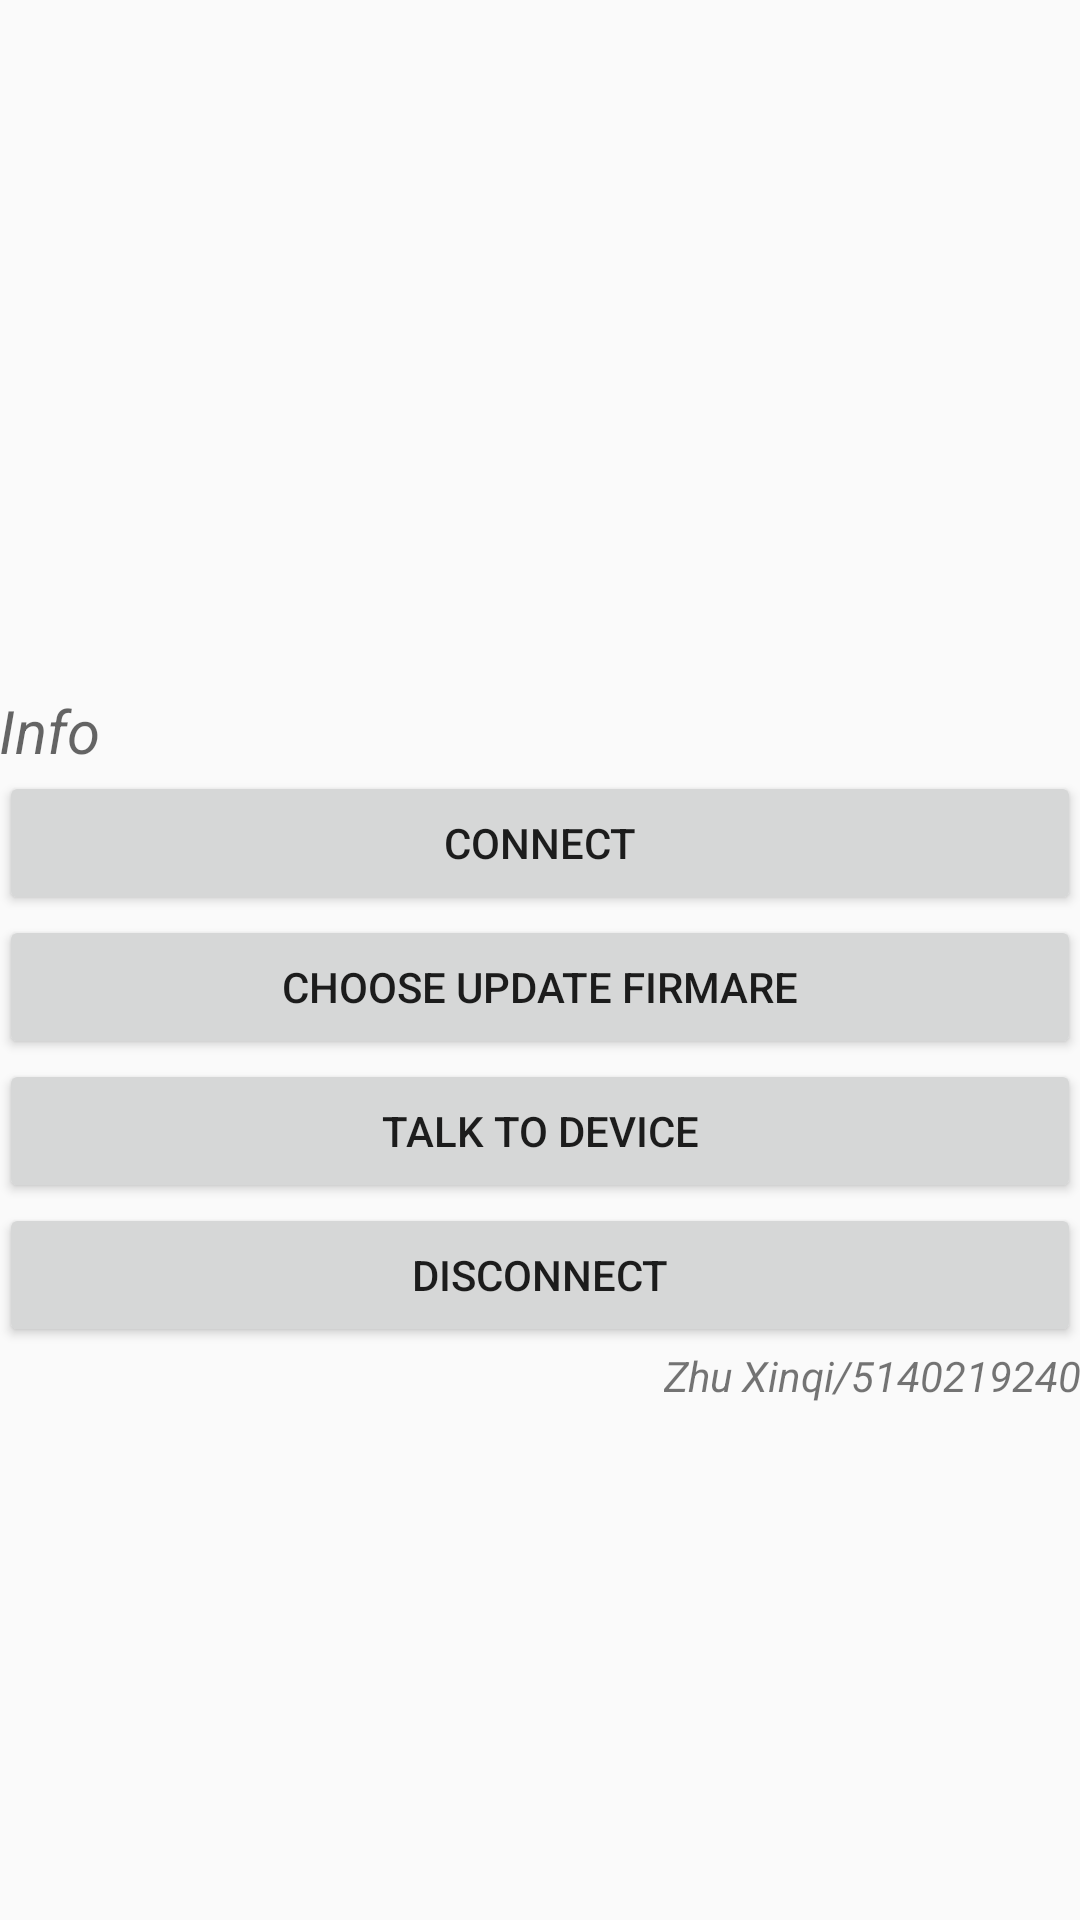

The Android layout XML behind this screen, and the referenced resources:
<!-- AndroidManifest.xml: application theme AppTheme -->
<!-- res/layout/activity_main.xml -->
<?xml version="1.0" encoding="utf-8"?>
<LinearLayout xmlns:android="http://schemas.android.com/apk/res/android"
    xmlns:tools="http://schemas.android.com/tools"
    android:layout_width="match_parent"
    android:layout_height="match_parent"
    android:paddingBottom="@dimen/activity_vertical_margin"
    android:paddingLeft="@dimen/activity_horizontal_margin"
    android:paddingRight="@dimen/activity_horizontal_margin"
    android:paddingTop="@dimen/activity_vertical_margin"
    tools:context="com.zhuxinqi.steven.androidfirmwareupdate10.Main_Act"
    android:orientation="vertical">

    <TextView
        android:id="@+id/textMain"
        android:layout_width="match_parent"
        android:layout_height="wrap_content"
        android:textSize="20sp"
        android:hint="@string/info_message"
        android:textStyle="italic"
        android:textColor="#ff9494"
        android:layout_marginTop="230dp" />

    <Button
        android:id="@+id/btnConnect"
        android:layout_width="match_parent"
        android:layout_height="wrap_content"
        android:text="@string/connect" />

    <Button
        android:id="@+id/btnChooseFile"
        android:layout_width="match_parent"
        android:layout_height="wrap_content"
        android:text="@string/choose" />

    <Button
        android:id="@+id/btnTalk"
        android:layout_width="match_parent"
        android:layout_height="wrap_content"
        android:text="@string/talk" />

    <Button
        android:id="@+id/btnDisconnect"
        android:layout_width="match_parent"
        android:layout_height="wrap_content"
        android:text="@string/disconnect" />

    <TextView
        android:id="@+id/name"
        android:layout_width="wrap_content"
        android:layout_height="wrap_content"
        android:text="@string/name"
        android:layout_gravity="end"
        android:textStyle="italic" />

</LinearLayout>
<!-- resources referenced by this layout -->
<resources>
  <string name="choose">Choose Update Firmare</string>
  <string name="connect">Connect</string>
  <string name="disconnect">Disconnect</string>
  <string name="info_message">Info</string>
  <string name="name">Zhu Xinqi/5140219240</string>
  <string name="talk">Talk to Device</string>
  <style name="AppTheme" parent="Theme.AppCompat.Light.DarkActionBar">
          
          <item name="colorPrimary">@color/colorPrimary</item>
          <item name="colorPrimaryDark">@color/colorPrimaryDark</item>
          <item name="colorAccent">@color/colorAccent</item>
      </style>
  <!-- not gathered from this repository: default colours our renderer supplied (Android Studio template values) -->
  <color name="colorPrimary">#FF6200EE</color>
  <color name="colorPrimaryDark">#FF3700B3</color>
  <color name="colorAccent">#FF03DAC5</color>
</resources>
